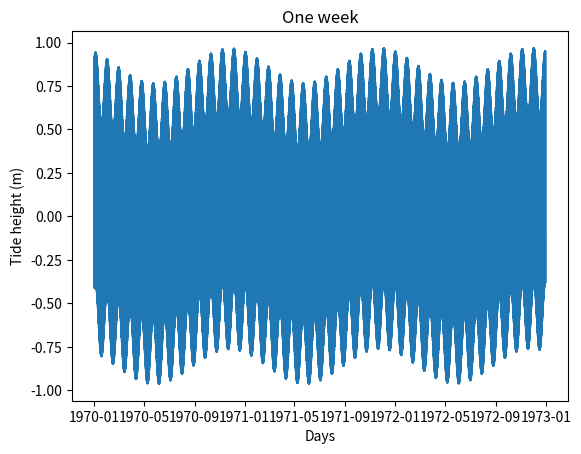
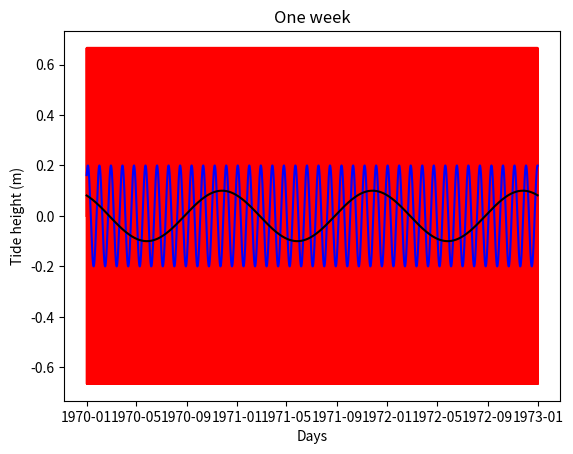

Write the Python code that produced these figures, in order. (Note: this script raises an exception after producing the figures.)
# -*- coding: utf-8 -*-
"""
Created on Tue Jan  4 15:49:48 2022

@author: uqfegger
"""

import numpy as np
import matplotlib.pyplot as plt
import pandas as pd
#from statsmodels.tsa.stattools import acf
#from statsmodels.graphics.tsaplots import plot_acf, plot_pacf
#from statsmodels.tsa.seasonal import seasonal_decompose, STL

#import statsmodels.api as sm
#from statsmodels.tsa.ar_model import AutoReg

# consider a signal which has 12.5 hour, monthly and annual periods
# e.g. a tide

# define the three periods in days
Tp_1 = 0.5175
Tp_2 = 28
Tp_3 = 365.2422

# Consider an area which has tides of the three periods,
# such that the absolute maximum tidal range is 2.00m
# (i.e. Amplitude of 1m, because the range is double the amplitude for a wave)
MaxTrange = 2.00
Amax = 0.5 * MaxTrange
# assuming half-daily, monthly and annual tides account for 70%, 20% and 10 %
# respectively of the tidal signal, assign the amplitude for these three periods
A_1 = 0.7*Amax
A_2 = 0.2*Amax
A_3 = 0.1*Amax

# rather than assume that each cycle starts on 1 Jan, create an offset
# for each of the tide component
# (units: radians, therefore choose offsets between 0 and 2pi, i.e. fraction of each cycle)
phi_1 = 0
phi_2 = 0.3*np.pi
phi_3 = 0.7*np.pi

# plot the tide height over 3 years
# first, define a timevector, in days. time step is 0.2 x shortest period
dt = 0.2*min(Tp_1,Tp_2,Tp_3)
T_vec = np.arange(0,3*365,dt)
# calculate the tide height, assuming sine curve.
# Note that period Tp in days must be shifted into angular frequency, so that
# omega * t is in units of radians (i.e. 2 pi = 1 cycle)
#  if Tp is in units seconds, f=1/Tp gives the frequency in Hz (cycle per second),
# then multipy by 2 pi to convert cycles per second to radians/second.

# In this case, it makes sense to keep both Tp (period) and time (T_vec)
# in units of days (rather than convert to seconds and back again):
# and 2*pi/Tp is radians per day, so (2*pi/Tp)*Tvec is in radians, as required

# tide height at time t is therefore calcuated from
# amplitude, period/frequency and phase shift as follows
# for the three components of the signal, using y=(omega * t+ phi)
Y_1 = A_1*np.sin((2*np.pi/Tp_1)*T_vec+phi_1)
Y_2 = A_2*np.sin((2*np.pi/Tp_2)*T_vec+phi_2)
Y_3 = A_3*np.sin((2*np.pi/Tp_3)*T_vec+phi_3)
# now add sealevel rise of 1.5 mm/year, converted to m/day and multiplied by the time vector
SLR = 1.5e-3/365.25
Y_4 = T_vec*SLR
# actual tide height is the sum of the contributions from daily, monthly and annual cycles
Y = Y_1+Y_2+Y_3+Y_4

# put the results together in a dataframe for plotting
tide_data = pd.DataFrame(data={'y1': Y_1, 'y2': Y_2,'y3': Y_3,'y': Y}, index = pd.to_datetime(T_vec,unit='D'))
# plot the results, using different axis scales to see on different timescales

fig,ax = plt.subplots()
ax.plot(tide_data.index,tide_data['y'])
ax.set_xlabel('Days')
ax.set_ylabel('Tide height (m)')
ax.set_title('One week')

fig,ax = plt.subplots()
ax.plot(tide_data.index,tide_data['y1'],'r')
ax.plot(tide_data.index,tide_data['y2'],'b')
ax.plot(tide_data.index,tide_data['y3'],'k')
ax.set_xlabel('Days')
ax.set_ylabel('Tide height (m)')
ax.set_title('One week')

# fig,ax = plt.subplots()
# ax.plot(tide_data.index,tide_data['y'])
# ax.set_xlabel('Days')
# ax.set_ylabel('Tide height (m)')
# ax.set_title('One month')

# fig,ax = plt.subplots()
# ax.plot(tide_data.index,tide_data['y1'],'r')
# ax.plot(tide_data.index,tide_data['y2'],'b')
# ax.plot(tide_data.index,tide_data['y3'],'k')
# ax.set_xlabel('Days')
# ax.set_ylabel('Tide height (m)')
# ax.set_title('One year')

# fft of the tidal signal
fA = np.fft.fft(Y)
# determine the corresponding frequency

plot_acf(Y)

plot_acf(np.diff(Y))
seasonal_decompose(tide_data['y'].resample('D').mean().ffill()).plot()
